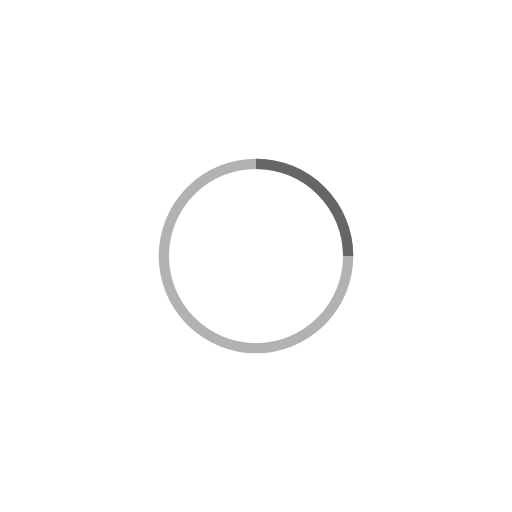
t = 0.00 s
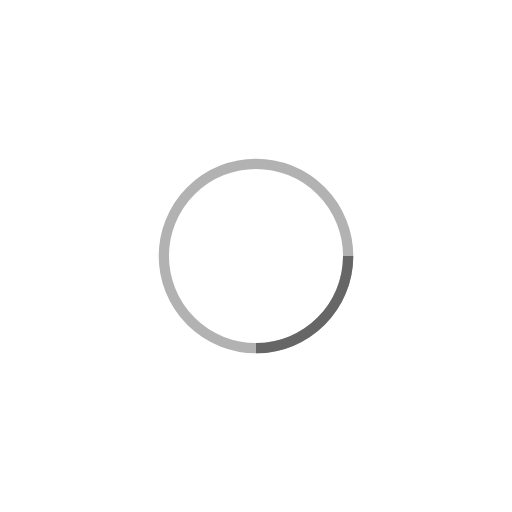
t = 0.25 s
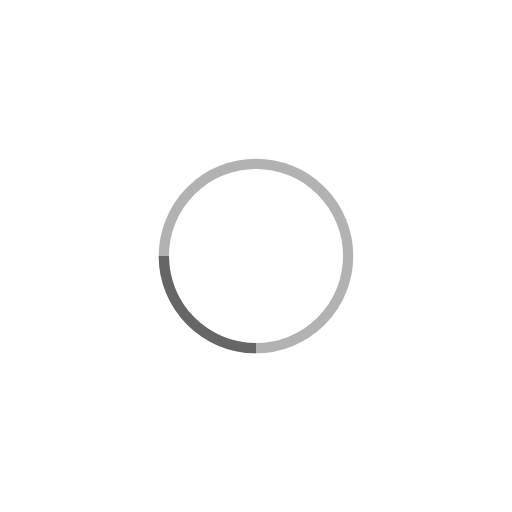
t = 0.50 s
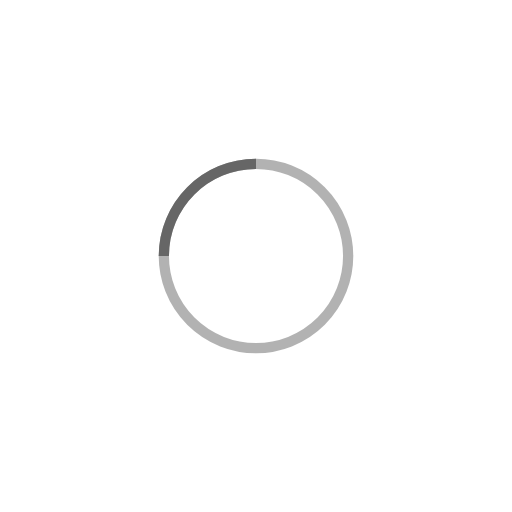
t = 0.75 s

The animated SVG that drew these frames (rendered in a browser with its animation timeline set to each time). Animation: 1 SMIL element (animateTransform=1); one cycle of 1.00 s, repeats indefinitely.

<?xml version="1.0" encoding="UTF-8" standalone="no"?>
<!-- By Sam Herbert (@sherb), for everyone. More @ http://goo.gl/7AJzbL -->

<svg
   width="38"
   height="38"
   viewBox="0 0 100 100"
   stroke="#666666"
   version="1.1"
   id="svg47"
   sodipodi:docname="loading.svg"
   inkscape:version="1.1 (c4e8f9ed74, 2021-05-24)"
   xmlns:inkscape="http://www.inkscape.org/namespaces/inkscape"
   xmlns:sodipodi="http://sodipodi.sourceforge.net/DTD/sodipodi-0.dtd"
   xmlns="http://www.w3.org/2000/svg"
   xmlns:svg="http://www.w3.org/2000/svg">
  <defs
     id="defs51" />
  <sodipodi:namedview
     id="namedview49"
     pagecolor="#505050"
     bordercolor="#ffffff"
     borderopacity="1"
     inkscape:pageshadow="0"
     inkscape:pageopacity="0"
     inkscape:pagecheckerboard="1"
     showgrid="false"
     width="100px"
     fit-margin-top="0"
     fit-margin-left="0"
     fit-margin-right="0"
     fit-margin-bottom="0"
     inkscape:snap-page="false"
     inkscape:zoom="4.0921053"
     inkscape:cx="-6.2315112"
     inkscape:cy="25.170418"
     inkscape:window-width="1440"
     inkscape:window-height="879"
     inkscape:window-x="0"
     inkscape:window-y="21"
     inkscape:window-maximized="1"
     inkscape:current-layer="g43" />
  <g
     fill="none"
     fill-rule="evenodd"
     id="g45"
     transform="translate(31,31)">
    <g
       transform="translate(1,1)"
       stroke-width="2"
       id="g43">
      <circle
         stroke-opacity="0.5"
         cx="18"
         cy="18"
         r="18"
         id="circle39" />
      <path
         d="M 36,18 C 36,8.06 27.94,0 18,0"
         id="path41"
         style="stroke-width:2;stroke-miterlimit:4;stroke-dasharray:none">
        <animateTransform
           attributeName="transform"
           type="rotate"
           from="0 18 18"
           to="360 18 18"
           dur="1s"
           repeatCount="indefinite" />
      </path>
    </g>
  </g>
</svg>
